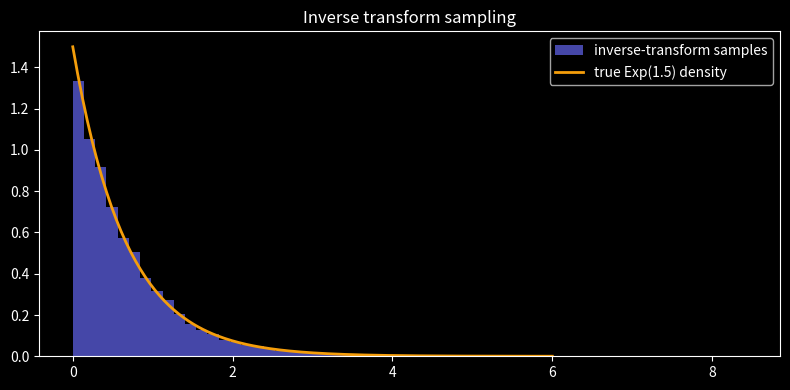
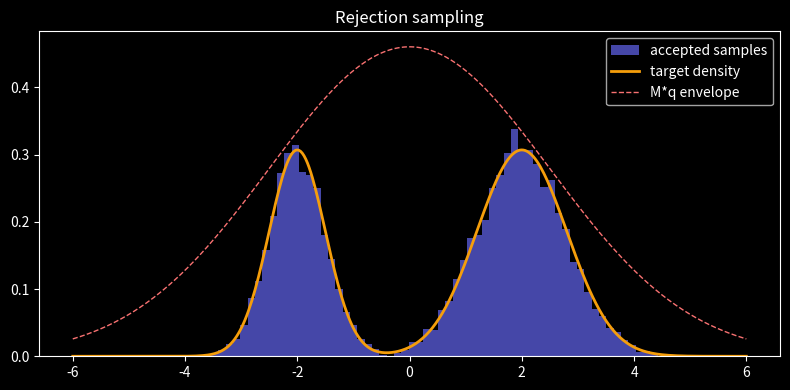

Source code (Python) for these figures, in order: (Note: this script raises an exception after producing the figures.)
import numpy as np
import matplotlib.pyplot as plt
from scipy import stats
plt.style.use('dark_background')
rng = np.random.default_rng(0)

lam = 1.5
u = rng.random(20000)
x = -np.log(1-u)/lam   # inverse CDF

plt.figure(figsize=(8,4))
plt.hist(x, bins=60, density=True, alpha=0.7, color='#6366f1', label='inverse-transform samples')
grid = np.linspace(0, 6, 200)
plt.plot(grid, lam*np.exp(-lam*grid), color='#f59e0b', lw=2, label='true Exp(1.5) density')
plt.legend(); plt.title('Inverse transform sampling'); plt.tight_layout(); plt.show()
print(f"sample mean {x.mean():.3f}  (theory 1/lambda = {1/lam:.3f})")

# Unnormalized bimodal target
p_tilde = lambda x: np.exp(-0.5*((x+2)/0.5)**2) + np.exp(-0.5*((x-2)/0.8)**2)
q = stats.norm(0, 2.5)              # proposal
M = (p_tilde(np.linspace(-8,8,2000)) / q.pdf(np.linspace(-8,8,2000))).max() * 1.05

def rejection_sample(n):
    accepted = []
    tries = 0
    while len(accepted) < n:
        cand = q.rvs(random_state=rng)
        tries += 1
        if rng.random() <= p_tilde(cand)/(M*q.pdf(cand)):
            accepted.append(cand)
    return np.array(accepted), n/tries

samples, acc_rate = rejection_sample(10000)
print(f"Acceptance rate = {acc_rate:.3f}  (theory 1/M with normalization; loose M wastes draws)")

grid = np.linspace(-6, 6, 400)
Z = np.trapz(p_tilde(grid), grid)   # normalizer for plotting
plt.figure(figsize=(8,4))
plt.hist(samples, bins=70, density=True, alpha=0.7, color='#6366f1', label='accepted samples')
plt.plot(grid, p_tilde(grid)/Z, color='#f59e0b', lw=2, label='target density')
plt.plot(grid, M*q.pdf(grid)/Z, color='#f87171', ls='--', lw=1, label='M*q envelope')
plt.legend(); plt.title('Rejection sampling'); plt.tight_layout(); plt.show()

truth = stats.norm.sf(4.5)   # true tail probability
N = 100000

# Naive Monte Carlo
xs = rng.normal(0, 1, N)
naive = (xs > 4.5).mean()

# Importance sampling: proposal N(4.5, 1)
p = stats.norm(0, 1); qd = stats.norm(4.5, 1)
xq = qd.rvs(N, random_state=rng)
w = p.pdf(xq)/qd.pdf(xq)
is_est = (( xq > 4.5).astype(float) * w).mean()

print(f"True P(X>4.5)        = {truth:.3e}")
print(f"Naive MC estimate    = {naive:.3e}   (often 0 — almost no samples in tail)")
print(f"Importance sampling  = {is_est:.3e}")
print(f"IS relative error    = {abs(is_est-truth)/truth:.2%}")

# Estimate E[e^U] for U~Uniform(0,1) (true value e-1)
true_val = np.e - 1
n_trials = 2000; n = 100
plain_var, anti_var = [], []
for _ in range(n_trials):
    u = rng.random(n)
    plain_var.append(np.exp(u).mean())
    u_half = rng.random(n//2)
    anti_var.append(np.concatenate([np.exp(u_half), np.exp(1-u_half)]).mean())
print(f"True E[e^U] = {true_val:.4f}")
print(f"Plain MC    : mean {np.mean(plain_var):.4f}, var {np.var(plain_var):.2e}")
print(f"Antithetic  : mean {np.mean(anti_var):.4f}, var {np.var(anti_var):.2e}")
print(f"Variance reduction factor: {np.var(plain_var)/np.var(anti_var):.1f}x")

def snis_mean(p_tilde, proposal, n=20000):
    """Self-normalized importance-sampling estimate of E_p[x]."""
    x = proposal.rvs(n, random_state=rng)
    w = p_tilde(x) / proposal.pdf(x)
    # TODO(you): return the self-normalized weighted mean of x
    return ...

est = snis_mean(p_tilde, stats.norm(0, 3))
if est is not None:
    print(f"SNIS estimate of target mean = {est:.4f}")
